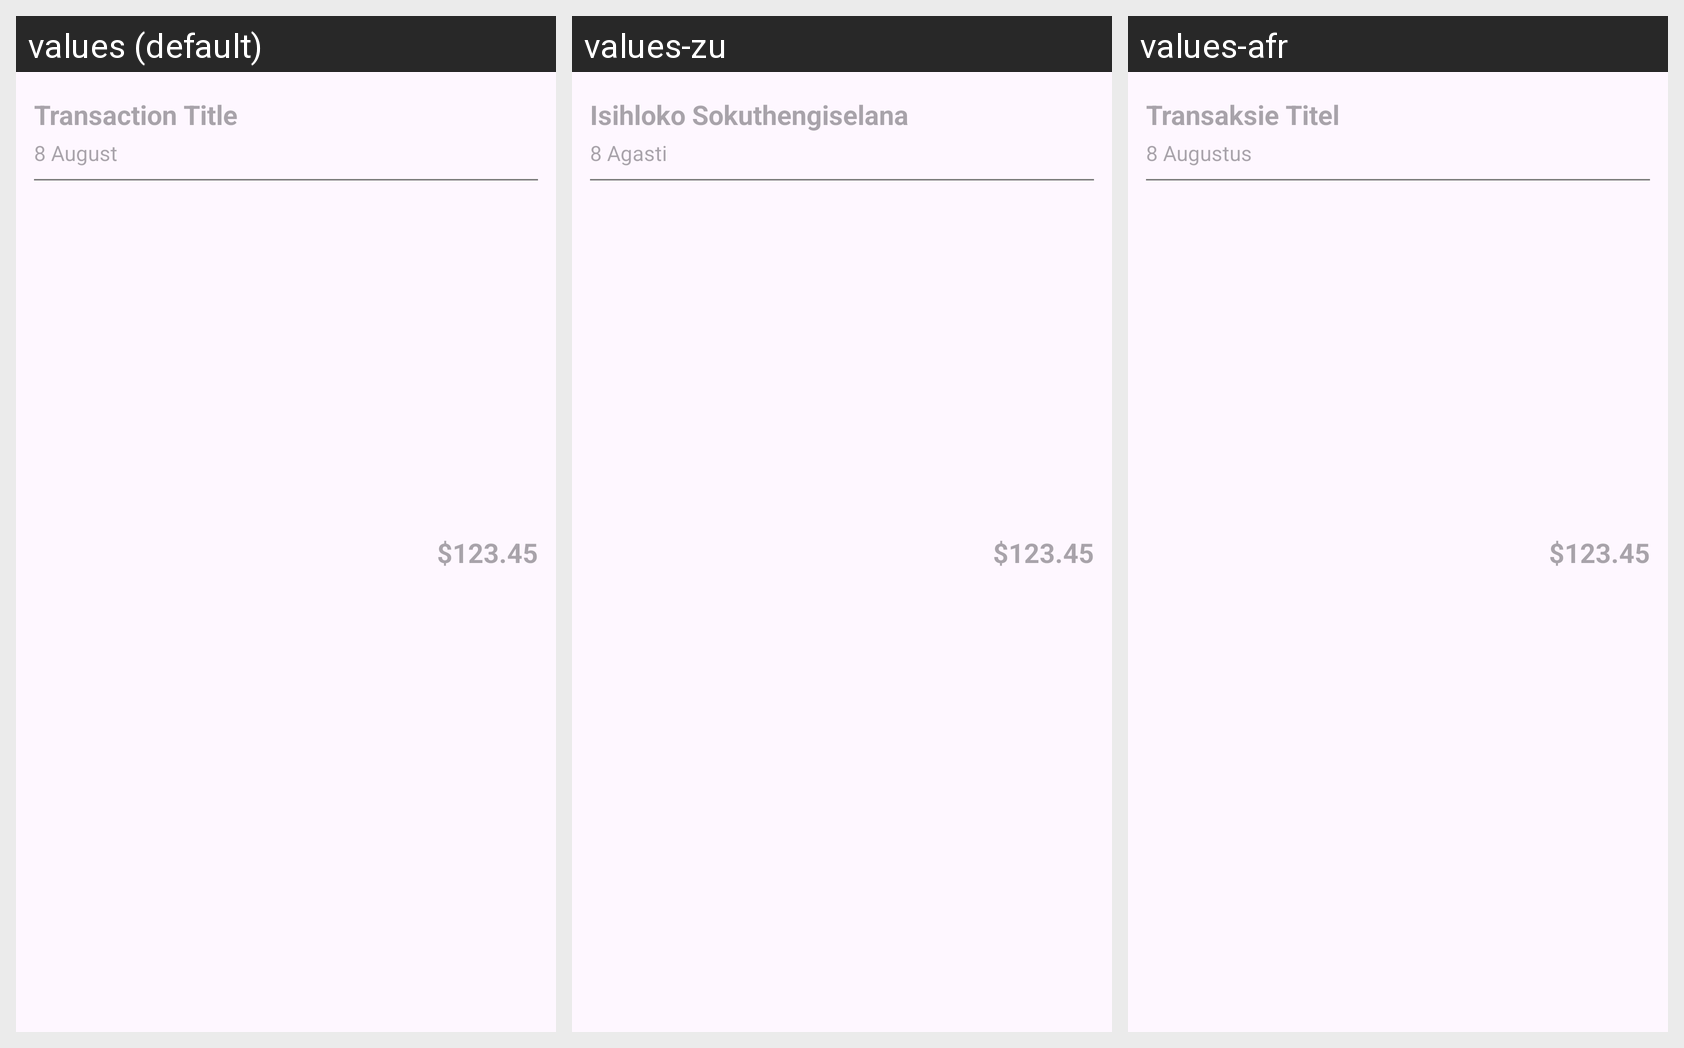

Strings drawn on this Android screen and how each of the app's shown locales translates them:
Android screen res/layout/transaction_item.xml rendered under 3 locales, left to right: values (default), values-zu, values-afr. Device: Nexus 5 (rendered at 1080×1920; each locale shown at half size, 540×960, under a caption strip naming it); theme Theme.KashDAddy.
Strings drawn on this screen, with the default value and each locale's value (text and hints the layout hard-codes, and strings that could not be matched under every locale, appear in the picture but are not listed):

transaction_title
  values: Transaction Title
  values-zu: Isihloko Sokuthengiselana
  values-afr: Transaksie Titel

_8_august
  values: 8 August
  values-zu: 8 Agasti
  values-afr: 8 Augustus

_123_45
  values: $123.45
  values-zu: $123.45
  values-afr: $123.45
